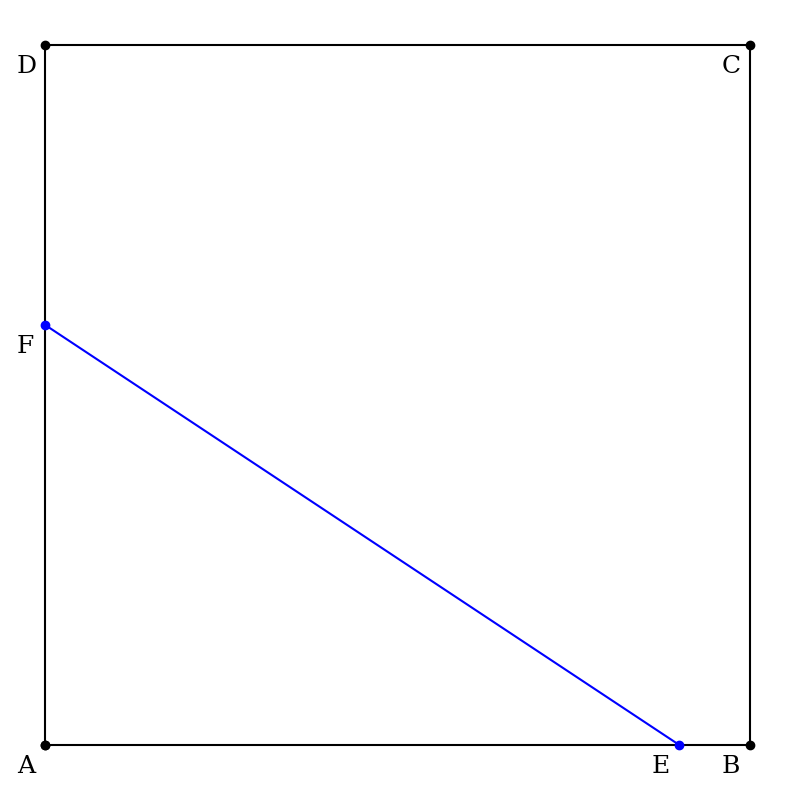

Write Python code to recreate this figure.
#import matplotlib.pyplot as plt
#x = range(1,10)
#y = range(1,10)
#plt.plot(x,y,'o')
#plt.show()

import matplotlib.pyplot as plt
import numpy as np
import matplotlib.patches as mpatches



# neighbour-intersection
E   = [0.9, 0]
F   = [0, 0.6]

# meta-intersection
#E   = [1, 0.3]
#F   = [0, 0.8]

G   = 0.5*(np.array(E)+np.array(F))
EF  = np.array(F) - np.array(E)
n   = -0.1*np.array([EF[1], -EF[0]])/np.linalg.norm(EF)

pt0 = [0, 0]
pt1 = [1, 0]
pt2 = [1, 1]
pt3 = [0, 1]
ptx = [pt0[0], pt1[0], pt2[0], pt3[0], pt0[0]]
pty = [pt0[1], pt1[1], pt2[1], pt3[1], pt0[1]]

EFx = [E[0], F[0]]
EFy = [E[1], F[1]]

liquidx = [pt0[0], pt1[0], E[0], F[0]]
liquidy = [pt0[1], pt1[1], E[1], F[1]]

font = {'family': 'serif',
        'color':  'black',
        'weight': 'normal',
        'size': 18,
        }

plt.figure(figsize=(10,10))
plt.axis('off')
plt.plot(ptx, pty, marker = 'o', color = 'k')
#plt.fill(liquidx, liquidy, zorder=0, alpha=0.5)
plt.plot(EFx, EFy, marker = 'o', color = 'b')

#plt.arrow(G[0], G[1], n[0], n[1], head_width=0.05, head_length=0.1, fc='b', ec='b')
# text
delta = -0.04
plt.text(pt0[0]+delta, pt0[1]+delta, 'A', fontdict=font)
plt.text(pt1[0]+delta, pt1[1]+delta, 'B', fontdict=font)
plt.text(pt2[0]+delta, pt2[1]+delta, 'C', fontdict=font)
plt.text(pt3[0]+delta, pt3[1]+delta, 'D', fontdict=font)
plt.text(E[0]+delta, E[1]+delta, 'E', fontdict=font)
plt.text(F[0]+delta, F[1]+delta, 'F', fontdict=font)

plt.show()
